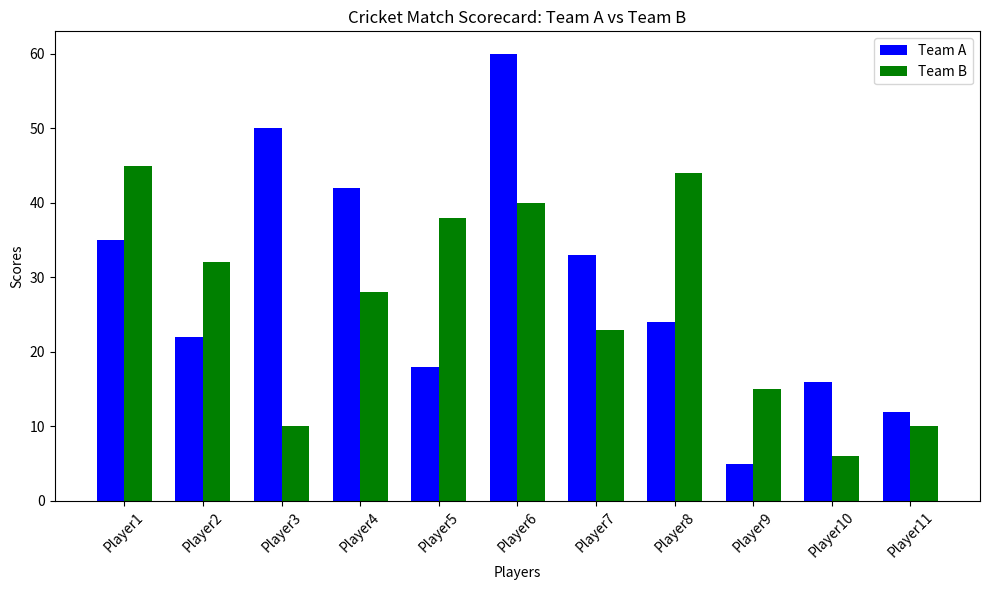

Recreate this plot in Python.
import matplotlib.pyplot as plt

# Data for Team A and Team B
team_a_scores = [35, 22, 50, 42, 18, 60, 33, 24, 5, 16, 12]
team_b_scores = [45, 32, 10, 28, 38, 40, 23, 44, 15, 6, 10]

# Player labels
players = ['Player1', 'Player2', 'Player3', 'Player4', 'Player5', 
           'Player6', 'Player7', 'Player8', 'Player9', 'Player10', 'Player11']

# Create the figure and axes
fig, ax = plt.subplots(figsize=(10, 6))

# Bar width
bar_width = 0.35

# X-axis positions for Team A and Team B
index = range(len(players))

# Plotting the bar charts
bar1 = ax.bar(index, team_a_scores, bar_width, label='Team A', color='blue')
bar2 = ax.bar([i + bar_width for i in index], team_b_scores, bar_width, label='Team B', color='green')

# Adding labels, title, and legend
ax.set_xlabel('Players')
ax.set_ylabel('Scores')
ax.set_title('Cricket Match Scorecard: Team A vs Team B')
ax.set_xticks([i + bar_width / 2 for i in index])
ax.set_xticklabels(players, rotation=45)
ax.legend()

# Display the plot
plt.tight_layout()
plt.show()